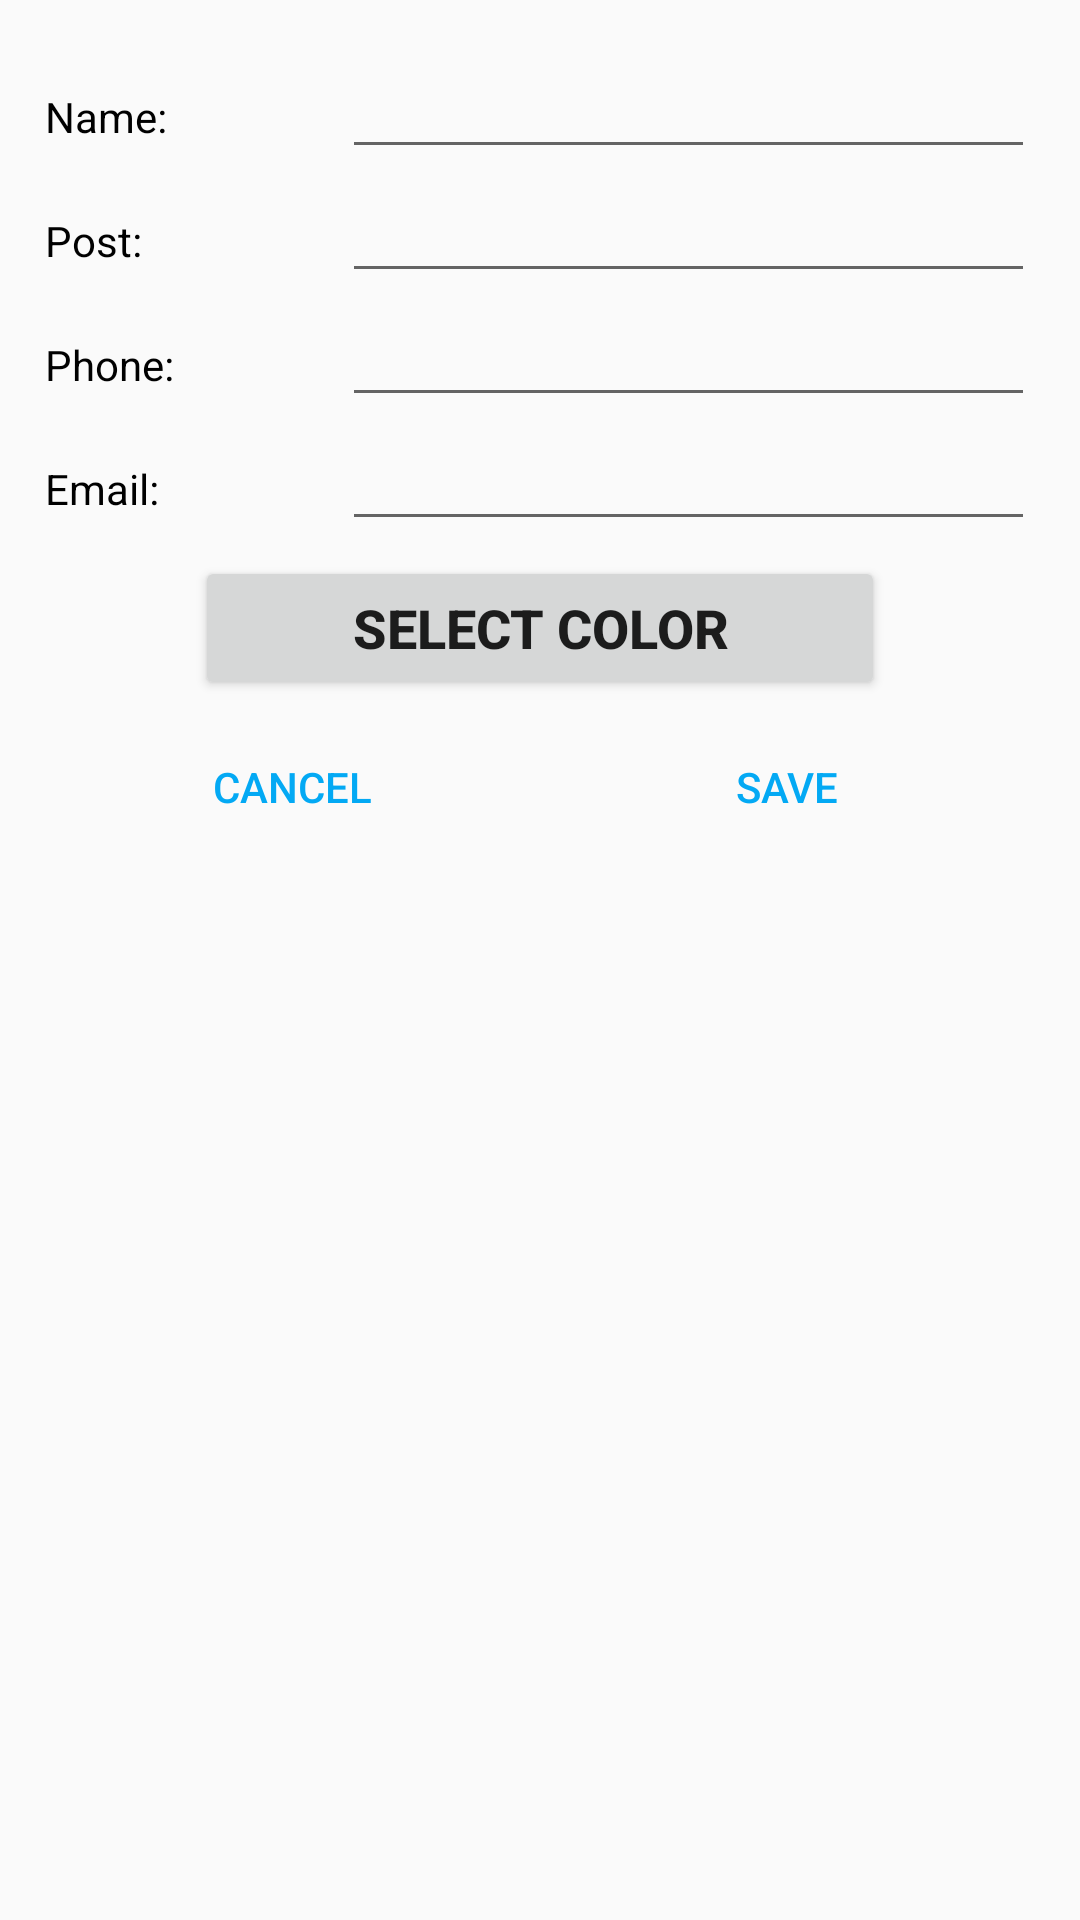

Reconstruct the res/layout file that produces this screen, plus the resources it refers to.
<!-- AndroidManifest.xml: application theme AppTheme -->
<!-- res/layout/dialog_add_teacher.xml -->
<?xml version="1.0" encoding="utf-8"?>
<LinearLayout
    xmlns:android="http://schemas.android.com/apk/res/android"
    xmlns:tools="http://schemas.android.com/tools"
    android:layout_width="match_parent"
    android:layout_height="match_parent"
    android:orientation="vertical"
    android:padding="15dp">

    <LinearLayout
        android:layout_width="match_parent"
        android:layout_height="wrap_content"
        android:orientation="horizontal"
        android:gravity="center_horizontal">

        <TextView
            android:layout_width="0dp"
            android:layout_height="wrap_content"
            android:layout_weight=".3"
            android:text="@string/name_dialog"
            android:textColor="@android:color/black" />

        <EditText
            android:id="@+id/name_dialog"
            android:layout_width="0dp"
            android:layout_height="wrap_content"
            android:layout_weight=".7"
            android:inputType="text" />
    </LinearLayout>

    <LinearLayout
        android:layout_width="match_parent"
        android:layout_height="wrap_content"
        android:orientation="horizontal"
        android:layout_gravity="center_horizontal">

        <TextView
            android:layout_width="0dp"
            android:layout_height="wrap_content"
            android:layout_weight=".3"
            android:text="@string/post_dialog"
            android:textColor="@android:color/black" />

        <EditText
            android:id="@+id/post_dialog"
            android:layout_width="0dp"
            android:layout_height="wrap_content"
            android:layout_weight=".7"
            android:inputType="text" />
    </LinearLayout>

    <LinearLayout
        android:layout_width="match_parent"
        android:layout_height="wrap_content"
        android:orientation="horizontal"
        android:layout_gravity="center_horizontal">

        <TextView
            android:layout_width="0dp"
            android:layout_height="wrap_content"
            android:layout_weight=".3"
            android:text="@string/phonenumber_dialog"
            android:textColor="@android:color/black" />

        <EditText
            android:id="@+id/phonenumber_dialog"
            android:layout_width="0dp"
            android:layout_height="wrap_content"
            android:layout_weight=".7"
            android:inputType="number"
            tools:ignore="TextFields" />
    </LinearLayout>

    <LinearLayout
        android:layout_width="match_parent"
        android:layout_height="wrap_content"
        android:orientation="horizontal"
        android:layout_gravity="center_horizontal">

        <TextView
            android:layout_width="0dp"
            android:layout_height="wrap_content"
            android:layout_weight=".3"
            android:text="@string/email_dialog"
            android:textColor="@android:color/black" />

        <EditText
            android:id="@+id/email_dialog"
            android:layout_width="0dp"
            android:layout_height="wrap_content"
            android:layout_weight=".7"
            android:inputType="textEmailAddress"/>
    </LinearLayout>

    <LinearLayout
        android:layout_width="match_parent"
        android:layout_height="wrap_content"
        android:gravity="center_vertical"
        android:orientation="horizontal">

        <Button
            android:id="@+id/select_color"
            android:layout_width="match_parent"
            android:layout_height="wrap_content"
            android:layout_marginTop="5dp"
            android:layout_marginBottom="5dp"
            android:layout_marginRight="50dp"
            android:layout_marginLeft="50dp"
            android:text="@string/select_color"
            android:textAlignment="center"
            android:textAllCaps="true"
            android:textSize="18sp"
            android:textStyle="bold" />
    </LinearLayout>

    <LinearLayout
        android:layout_width="match_parent"
        android:layout_height="wrap_content"
        android:orientation="horizontal">
        <Button
            android:text="@string/cancel"
            android:layout_weight="1"
            android:layout_width="match_parent"
            android:layout_height="wrap_content"
            android:id="@+id/cancel"
            style="@style/Widget.AppCompat.Button.ButtonBar.AlertDialog" />

        <Button
            android:text="@string/save"
            android:layout_weight="1"
            android:layout_width="match_parent"
            android:layout_height="wrap_content"
            android:id="@+id/save"
            style="@style/Widget.AppCompat.Button.ButtonBar.AlertDialog" />
    </LinearLayout>

</LinearLayout>
<!-- resources referenced by this layout -->
<resources>
  <string name="cancel">Cancel</string>
  <string name="email_dialog">Email:</string>
  <string name="name_dialog">Name:</string>
  <string name="phonenumber_dialog">Phone:</string>
  <string name="post_dialog">Post:</string>
  <string name="save">Save</string>
  <string name="select_color">Select color</string>
  <style name="AppTheme" parent="Theme.AppCompat.Light.DarkActionBar">
          
          <item name="colorPrimary">@color/black</item>
          <item name="colorPrimaryDark">@color/colorPrimaryDark</item>
          <item name="colorAccent">@color/colorAccent</item>
  
          <item name="windowActionModeOverlay">true</item>
          <item name="actionModeBackground">@color/colorAccent</item>
          <item name="preferenceTheme">@style/PreferenceThemeOverlay.v14.Material</item>
      </style>
  <color name="black">#010203</color>
  <color name="colorPrimaryDark">#1976D2</color>
  <color name="colorAccent">#03A9F4</color>
</resources>
